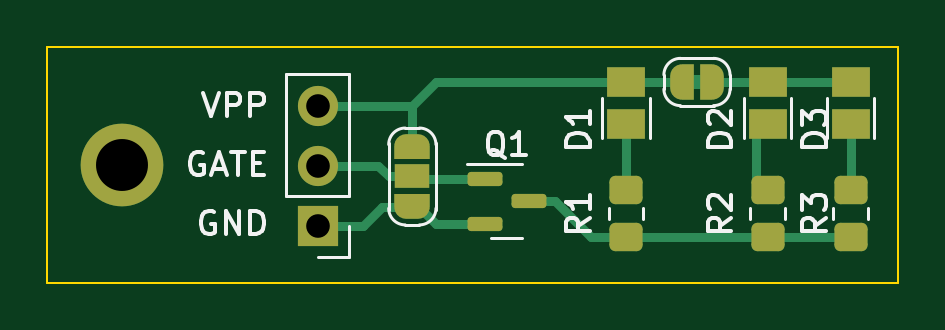
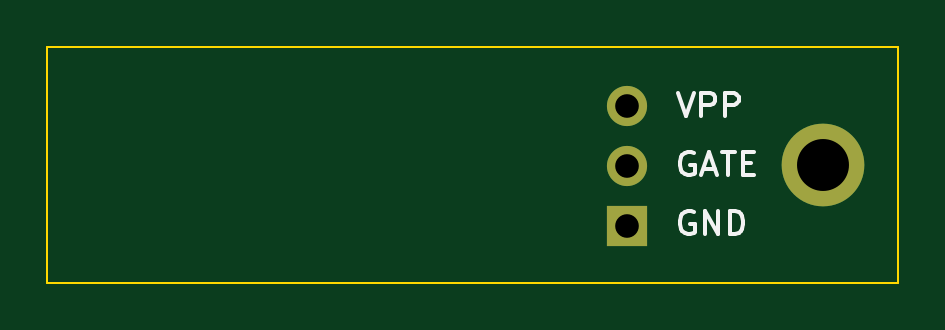
Circuit board: 11 layer files. Board 36.0 x 10.0 mm.
- bottom_copper: image_light-B_Cu.gbr (924 bytes)
- bottom_mask: image_light-B_Mask.gbr (686 bytes)
- paste: image_light-B_Paste.gbr (454 bytes)
- bottom_silk: image_light-B_Silkscreen.gbr (4339 bytes)
- outline: image_light-Edge_Cuts.gbr (684 bytes)
- top_copper: image_light-F_Cu.gbr (7030 bytes)
- top_mask: image_light-F_Mask.gbr (3933 bytes)
- paste: image_light-F_Paste.gbr (1758 bytes)
- top_silk: image_light-F_Silkscreen.gbr (14482 bytes)
- drill: image_light-NPTH.drl (268 bytes)
- drill: image_light-PTH.drl (446 bytes)

=== bottom_copper: image_light-B_Cu.gbr ===
%TF.GenerationSoftware,KiCad,Pcbnew,7.0.6*%
%TF.CreationDate,2024-02-20T16:09:52+11:00*%
%TF.ProjectId,image_light,696d6167-655f-46c6-9967-68742e6b6963,rev?*%
%TF.SameCoordinates,Original*%
%TF.FileFunction,Copper,L2,Bot*%
%TF.FilePolarity,Positive*%
%FSLAX46Y46*%
G04 Gerber Fmt 4.6, Leading zero omitted, Abs format (unit mm)*
G04 Created by KiCad (PCBNEW 7.0.6) date 2024-02-20 16:09:52*
%MOMM*%
%LPD*%
G01*
G04 APERTURE LIST*
%TA.AperFunction,ComponentPad*%
%ADD10C,3.500000*%
%TD*%
%TA.AperFunction,ComponentPad*%
%ADD11O,1.700000X1.700000*%
%TD*%
%TA.AperFunction,ComponentPad*%
%ADD12R,1.700000X1.700000*%
%TD*%
G04 APERTURE END LIST*
D10*
%TO.P,H1,1*%
%TO.N,N/C*%
X92150000Y-102500000D03*
%TD*%
D11*
%TO.P,J1,3,Pin_3*%
%TO.N,Net-(D1-A)*%
X100450000Y-100000000D03*
%TO.P,J1,2,Pin_2*%
%TO.N,Net-(J1-Pin_2)*%
X100450000Y-102540000D03*
D12*
%TO.P,J1,1,Pin_1*%
%TO.N,Net-(J1-Pin_1)*%
X100450000Y-105080000D03*
%TD*%
M02*

=== bottom_mask: image_light-B_Mask.gbr ===
%TF.GenerationSoftware,KiCad,Pcbnew,7.0.6*%
%TF.CreationDate,2024-02-20T16:09:52+11:00*%
%TF.ProjectId,image_light,696d6167-655f-46c6-9967-68742e6b6963,rev?*%
%TF.SameCoordinates,Original*%
%TF.FileFunction,Soldermask,Bot*%
%TF.FilePolarity,Negative*%
%FSLAX46Y46*%
G04 Gerber Fmt 4.6, Leading zero omitted, Abs format (unit mm)*
G04 Created by KiCad (PCBNEW 7.0.6) date 2024-02-20 16:09:52*
%MOMM*%
%LPD*%
G01*
G04 APERTURE LIST*
%ADD10C,3.500000*%
%ADD11O,1.700000X1.700000*%
%ADD12R,1.700000X1.700000*%
G04 APERTURE END LIST*
D10*
%TO.C,H1*%
X92150000Y-102500000D03*
%TD*%
D11*
%TO.C,J1*%
X100450000Y-100000000D03*
X100450000Y-102540000D03*
D12*
X100450000Y-105080000D03*
%TD*%
M02*

=== paste: image_light-B_Paste.gbr ===
%TF.GenerationSoftware,KiCad,Pcbnew,7.0.6*%
%TF.CreationDate,2024-02-20T16:09:52+11:00*%
%TF.ProjectId,image_light,696d6167-655f-46c6-9967-68742e6b6963,rev?*%
%TF.SameCoordinates,Original*%
%TF.FileFunction,Paste,Bot*%
%TF.FilePolarity,Positive*%
%FSLAX46Y46*%
G04 Gerber Fmt 4.6, Leading zero omitted, Abs format (unit mm)*
G04 Created by KiCad (PCBNEW 7.0.6) date 2024-02-20 16:09:52*
%MOMM*%
%LPD*%
G01*
G04 APERTURE LIST*
G04 APERTURE END LIST*
M02*

=== bottom_silk: image_light-B_Silkscreen.gbr ===
%TF.GenerationSoftware,KiCad,Pcbnew,7.0.6*%
%TF.CreationDate,2024-02-20T16:09:52+11:00*%
%TF.ProjectId,image_light,696d6167-655f-46c6-9967-68742e6b6963,rev?*%
%TF.SameCoordinates,Original*%
%TF.FileFunction,Legend,Bot*%
%TF.FilePolarity,Positive*%
%FSLAX46Y46*%
G04 Gerber Fmt 4.6, Leading zero omitted, Abs format (unit mm)*
G04 Created by KiCad (PCBNEW 7.0.6) date 2024-02-20 16:09:52*
%MOMM*%
%LPD*%
G01*
G04 APERTURE LIST*
%ADD10C,0.150000*%
G04 APERTURE END LIST*
D10*
X98306077Y-99454819D02*
X97972744Y-100454819D01*
X97972744Y-100454819D02*
X97639411Y-99454819D01*
X97306077Y-100454819D02*
X97306077Y-99454819D01*
X97306077Y-99454819D02*
X96925125Y-99454819D01*
X96925125Y-99454819D02*
X96829887Y-99502438D01*
X96829887Y-99502438D02*
X96782268Y-99550057D01*
X96782268Y-99550057D02*
X96734649Y-99645295D01*
X96734649Y-99645295D02*
X96734649Y-99788152D01*
X96734649Y-99788152D02*
X96782268Y-99883390D01*
X96782268Y-99883390D02*
X96829887Y-99931009D01*
X96829887Y-99931009D02*
X96925125Y-99978628D01*
X96925125Y-99978628D02*
X97306077Y-99978628D01*
X96306077Y-100454819D02*
X96306077Y-99454819D01*
X96306077Y-99454819D02*
X95925125Y-99454819D01*
X95925125Y-99454819D02*
X95829887Y-99502438D01*
X95829887Y-99502438D02*
X95782268Y-99550057D01*
X95782268Y-99550057D02*
X95734649Y-99645295D01*
X95734649Y-99645295D02*
X95734649Y-99788152D01*
X95734649Y-99788152D02*
X95782268Y-99883390D01*
X95782268Y-99883390D02*
X95829887Y-99931009D01*
X95829887Y-99931009D02*
X95925125Y-99978628D01*
X95925125Y-99978628D02*
X96306077Y-99978628D01*
X97639411Y-104502438D02*
X97734649Y-104454819D01*
X97734649Y-104454819D02*
X97877506Y-104454819D01*
X97877506Y-104454819D02*
X98020363Y-104502438D01*
X98020363Y-104502438D02*
X98115601Y-104597676D01*
X98115601Y-104597676D02*
X98163220Y-104692914D01*
X98163220Y-104692914D02*
X98210839Y-104883390D01*
X98210839Y-104883390D02*
X98210839Y-105026247D01*
X98210839Y-105026247D02*
X98163220Y-105216723D01*
X98163220Y-105216723D02*
X98115601Y-105311961D01*
X98115601Y-105311961D02*
X98020363Y-105407200D01*
X98020363Y-105407200D02*
X97877506Y-105454819D01*
X97877506Y-105454819D02*
X97782268Y-105454819D01*
X97782268Y-105454819D02*
X97639411Y-105407200D01*
X97639411Y-105407200D02*
X97591792Y-105359580D01*
X97591792Y-105359580D02*
X97591792Y-105026247D01*
X97591792Y-105026247D02*
X97782268Y-105026247D01*
X97163220Y-105454819D02*
X97163220Y-104454819D01*
X97163220Y-104454819D02*
X96591792Y-105454819D01*
X96591792Y-105454819D02*
X96591792Y-104454819D01*
X96115601Y-105454819D02*
X96115601Y-104454819D01*
X96115601Y-104454819D02*
X95877506Y-104454819D01*
X95877506Y-104454819D02*
X95734649Y-104502438D01*
X95734649Y-104502438D02*
X95639411Y-104597676D01*
X95639411Y-104597676D02*
X95591792Y-104692914D01*
X95591792Y-104692914D02*
X95544173Y-104883390D01*
X95544173Y-104883390D02*
X95544173Y-105026247D01*
X95544173Y-105026247D02*
X95591792Y-105216723D01*
X95591792Y-105216723D02*
X95639411Y-105311961D01*
X95639411Y-105311961D02*
X95734649Y-105407200D01*
X95734649Y-105407200D02*
X95877506Y-105454819D01*
X95877506Y-105454819D02*
X96115601Y-105454819D01*
X97639411Y-102002438D02*
X97734649Y-101954819D01*
X97734649Y-101954819D02*
X97877506Y-101954819D01*
X97877506Y-101954819D02*
X98020363Y-102002438D01*
X98020363Y-102002438D02*
X98115601Y-102097676D01*
X98115601Y-102097676D02*
X98163220Y-102192914D01*
X98163220Y-102192914D02*
X98210839Y-102383390D01*
X98210839Y-102383390D02*
X98210839Y-102526247D01*
X98210839Y-102526247D02*
X98163220Y-102716723D01*
X98163220Y-102716723D02*
X98115601Y-102811961D01*
X98115601Y-102811961D02*
X98020363Y-102907200D01*
X98020363Y-102907200D02*
X97877506Y-102954819D01*
X97877506Y-102954819D02*
X97782268Y-102954819D01*
X97782268Y-102954819D02*
X97639411Y-102907200D01*
X97639411Y-102907200D02*
X97591792Y-102859580D01*
X97591792Y-102859580D02*
X97591792Y-102526247D01*
X97591792Y-102526247D02*
X97782268Y-102526247D01*
X97210839Y-102669104D02*
X96734649Y-102669104D01*
X97306077Y-102954819D02*
X96972744Y-101954819D01*
X96972744Y-101954819D02*
X96639411Y-102954819D01*
X96448934Y-101954819D02*
X95877506Y-101954819D01*
X96163220Y-102954819D02*
X96163220Y-101954819D01*
X95544172Y-102431009D02*
X95210839Y-102431009D01*
X95067982Y-102954819D02*
X95544172Y-102954819D01*
X95544172Y-102954819D02*
X95544172Y-101954819D01*
X95544172Y-101954819D02*
X95067982Y-101954819D01*
M02*

=== outline: image_light-Edge_Cuts.gbr ===
%TF.GenerationSoftware,KiCad,Pcbnew,7.0.6*%
%TF.CreationDate,2024-02-20T16:09:52+11:00*%
%TF.ProjectId,image_light,696d6167-655f-46c6-9967-68742e6b6963,rev?*%
%TF.SameCoordinates,Original*%
%TF.FileFunction,Profile,NP*%
%FSLAX46Y46*%
G04 Gerber Fmt 4.6, Leading zero omitted, Abs format (unit mm)*
G04 Created by KiCad (PCBNEW 7.0.6) date 2024-02-20 16:09:52*
%MOMM*%
%LPD*%
G01*
G04 APERTURE LIST*
%TA.AperFunction,Profile*%
%ADD10C,0.100000*%
%TD*%
G04 APERTURE END LIST*
D10*
X125000000Y-107500000D02*
X125000000Y-97500000D01*
X89000000Y-107500000D02*
X125000000Y-107500000D01*
X89000000Y-97500000D02*
X89000000Y-107500000D01*
X125000000Y-97500000D02*
X89000000Y-97500000D01*
M02*

=== top_copper: image_light-F_Cu.gbr (7030 bytes, source omitted) ===
=== top_mask: image_light-F_Mask.gbr (3933 bytes, source withheld) ===
=== paste: image_light-F_Paste.gbr (1758 bytes, source withheld) ===
=== top_silk: image_light-F_Silkscreen.gbr (14482 bytes, source omitted) ===
=== drill: image_light-NPTH.drl ===
M48
; DRILL file {KiCad 7.0.6} date Tue Feb 20 16:09:54 2024
; FORMAT={-:-/ absolute / inch / decimal}
; #@! TF.CreationDate,2024-02-20T16:09:54+11:00
; #@! TF.GenerationSoftware,Kicad,Pcbnew,7.0.6
; #@! TF.FileFunction,NonPlated,1,2,NPTH
FMAT,2
INCH
%
G90
G05
T0
M30

=== drill: image_light-PTH.drl ===
M48
; DRILL file {KiCad 7.0.6} date Tue Feb 20 16:09:54 2024
; FORMAT={-:-/ absolute / inch / decimal}
; #@! TF.CreationDate,2024-02-20T16:09:54+11:00
; #@! TF.GenerationSoftware,Kicad,Pcbnew,7.0.6
; #@! TF.FileFunction,Plated,1,2,PTH
FMAT,2
INCH
; #@! TA.AperFunction,Plated,PTH,ComponentDrill
T1C0.0394
; #@! TA.AperFunction,Plated,PTH,ComponentDrill
T2C0.0866
%
G90
G05
T1
X3.9547Y-3.937
X3.9547Y-4.037
X3.9547Y-4.137
T2
X3.628Y-4.0354
T0
M30

